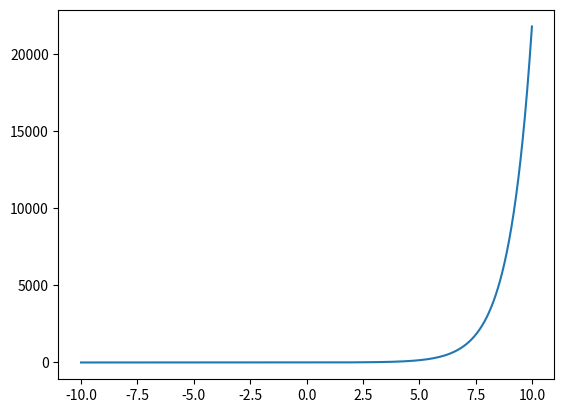

The matplotlib source for this figure:
import numpy as np
import matplotlib.pyplot as plt

xdata = np.arange(-10.0 , 10.0 ,0.01)
print(xdata)

ydata = np.e ** xdata
print(ydata)

plt.plot(xdata,ydata)

plt.show()